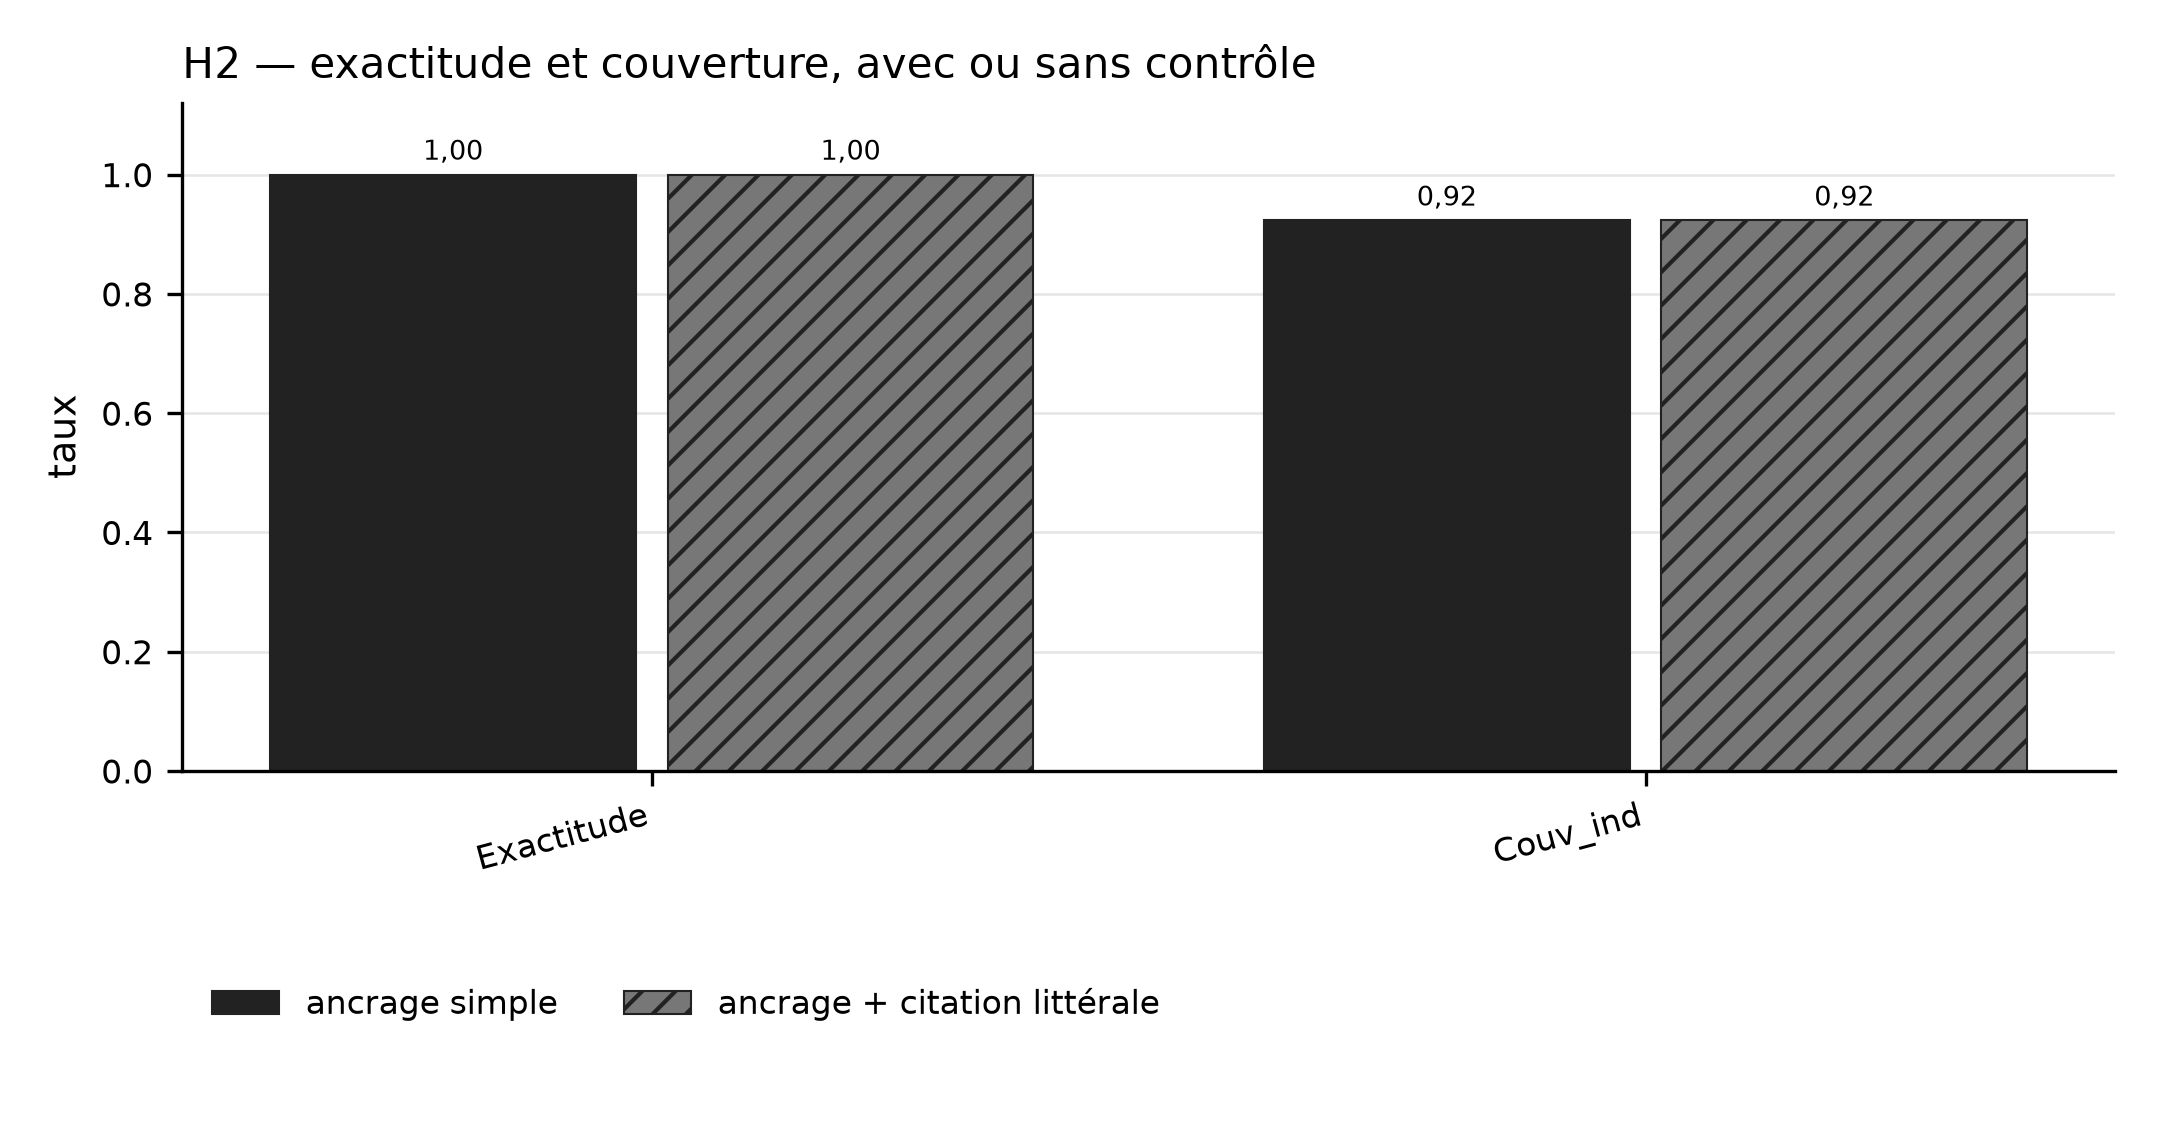

The table this chart was drawn from, first rows:
categorie; ancrage simple; ancrage + citation littérale
Exactitude; 1.0; 1.0
Couv_ind; 0.9231; 0.9231
